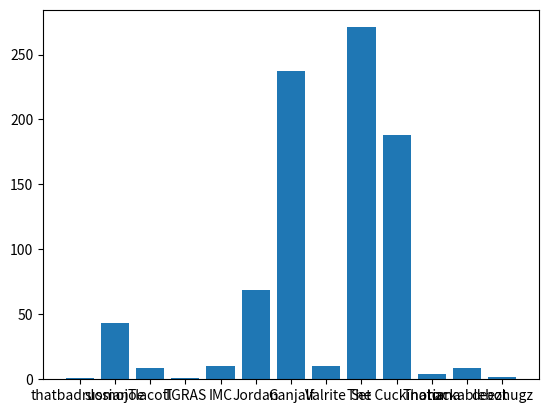

Write the Python code that produced this figure.
import matplotlib.pyplot as plt 

def getGraph(xArray: list, yArray: list, type: str):
    if type == "bar":
        plt.bar(xArray, yArray)
    plt.show()






x = ['thatbadrussian', 'slomojoe', 'Tlacotl', 'TGRAS', 'IMC', 'Jordan', 'Ganjalf', 'Valrite', 'Set', 'The Cuckinator', 'Thotiana', 'hackablebot', 'deezhugz']
y = [1, 43, 9, 1, 10, 69, 237, 10, 271, 188, 4, 9, 2]

getGraph(x, y, "bar")